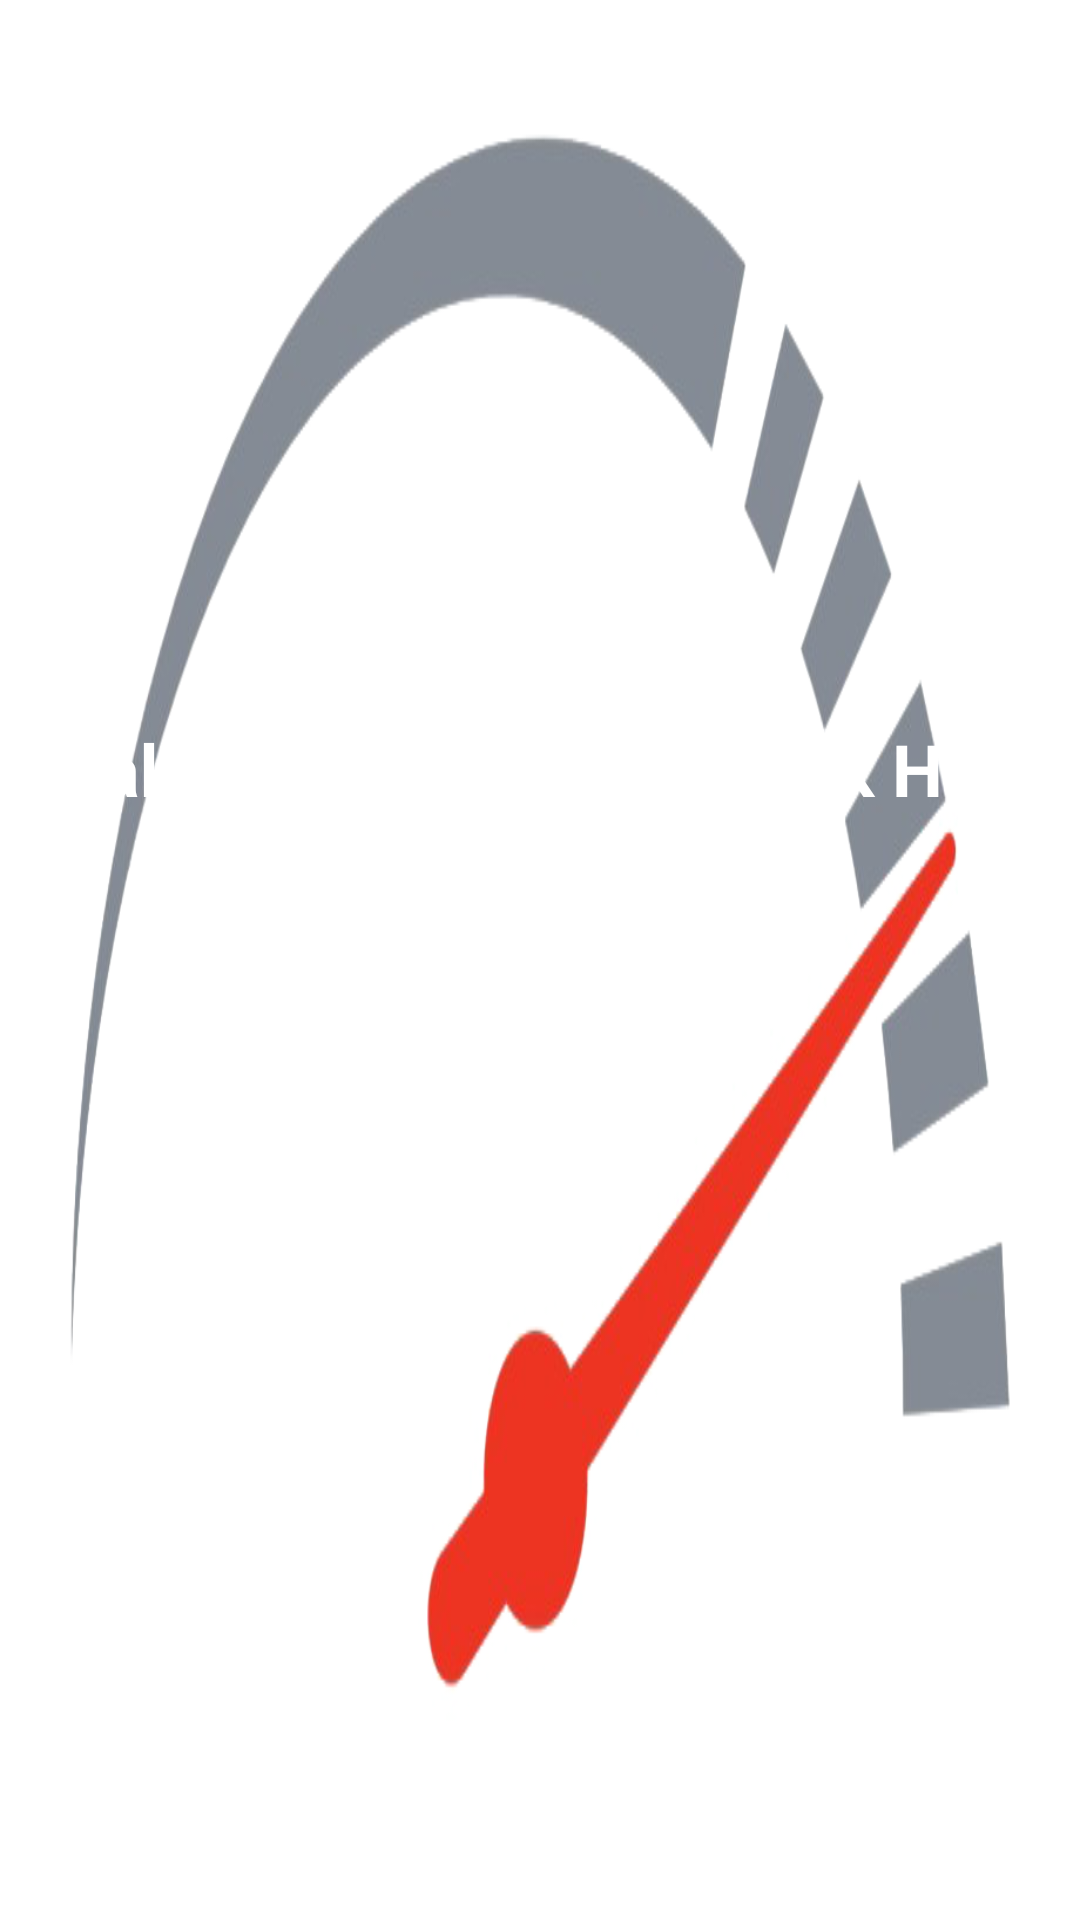

Produce the Android XML layout that renders to this screen, including the resource entries it uses.
<!-- AndroidManifest.xml: application theme Theme.HızÖlçer -->
<!-- res/layout/activity_track_speed.xml -->
<?xml version="1.0" encoding="utf-8"?>
<androidx.constraintlayout.widget.ConstraintLayout xmlns:android="http://schemas.android.com/apk/res/android"
    xmlns:app="http://schemas.android.com/apk/res-auto"
    xmlns:tools="http://schemas.android.com/tools"
    android:layout_width="match_parent"
    android:layout_height="match_parent"
    android:background="@drawable/speedometer"
    tools:context=".TrackSpeed">

    <TextView
        android:id="@+id/textView3"
        android:layout_width="wrap_content"
        android:layout_height="wrap_content"
        android:layout_marginTop="240dp"
        android:text="Takip Edilen Kişinin Anlık Hızı"
        android:textAlignment="center"
        android:textAllCaps="false"
        android:textColor="#FFFFFF"
        android:textSize="24sp"
        android:textStyle="bold"
        app:layout_constraintEnd_toEndOf="parent"
        app:layout_constraintStart_toStartOf="parent"
        app:layout_constraintTop_toTopOf="parent" />

    <TextView
        android:id="@+id/textView4"
        android:layout_width="wrap_content"
        android:layout_height="wrap_content"
        android:layout_marginTop="84dp"
        android:textColor="#FFFFFF"
        android:textSize="20sp"
        app:layout_constraintBottom_toBottomOf="parent"
        app:layout_constraintEnd_toEndOf="parent"
        app:layout_constraintHorizontal_bias="0.498"
        app:layout_constraintStart_toStartOf="parent"
        app:layout_constraintTop_toBottomOf="@+id/textView3"
        app:layout_constraintVertical_bias="0.122" />
</androidx.constraintlayout.widget.ConstraintLayout>
<!-- resources referenced by this layout -->
<resources>
  <!-- drawable speedometer: webp bitmap (drawable, 53518 bytes) -->
  <style name="Theme.HızÖlçer" parent="Theme.MaterialComponents.DayNight.DarkActionBar">
          
          <item name="colorPrimary">@color/purple_500</item>
          <item name="colorPrimaryVariant">@color/purple_700</item>
          <item name="colorOnPrimary">@color/white</item>
          
          <item name="colorSecondary">@color/teal_200</item>
          <item name="colorSecondaryVariant">@color/teal_700</item>
          <item name="colorOnSecondary">@color/black</item>
          
          <item name="android:statusBarColor" tools:targetApi="l">?attr/colorPrimaryVariant</item>
          
      </style>
  <!-- not gathered from this repository: default colours our renderer supplied (Android Studio template values) -->
  <color name="purple_500">#FF6200EE</color>
  <color name="purple_700">#FF3700B3</color>
  <color name="teal_200">#FF03DAC5</color>
  <color name="teal_700">#FF018786</color>
  <color name="black">#FF000000</color>
  <color name="white">#FFFFFFFF</color>
</resources>
